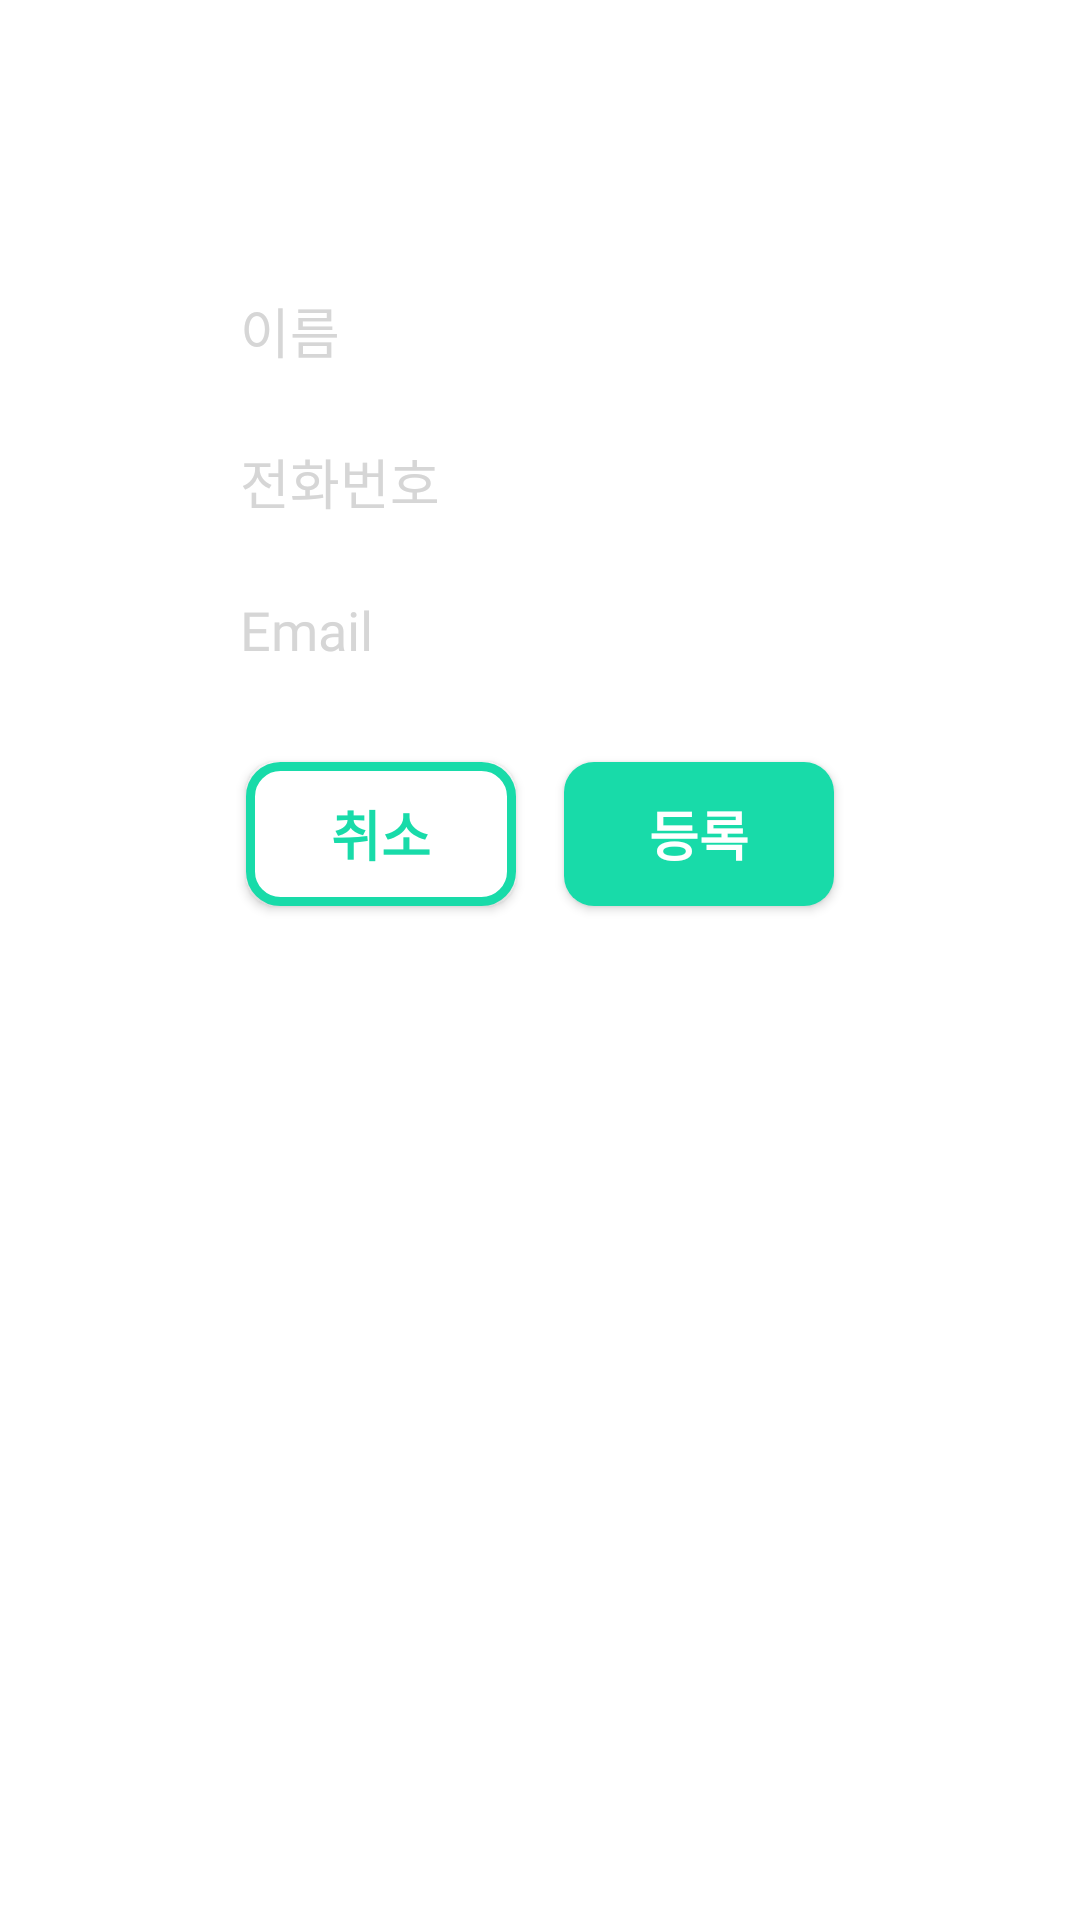

This screen was rendered from an Android layout file. Write that file and the resources it references.
<!-- AndroidManifest.xml: application theme Theme.TeamProjectChicken -->
<!-- res/layout/addcontact_dialog.xml -->
<?xml version="1.0" encoding="utf-8"?>
<androidx.constraintlayout.widget.ConstraintLayout xmlns:android="http://schemas.android.com/apk/res/android"
    xmlns:app="http://schemas.android.com/apk/res-auto"
    xmlns:tools="http://schemas.android.com/tools"
    android:layout_width="match_parent"
    android:layout_height="wrap_content"
    android:padding="33dp">

    <androidx.constraintlayout.widget.ConstraintLayout
        android:layout_width="wrap_content"
        android:layout_height="wrap_content"
        android:layout_marginTop="24dp"
        android:background="@drawable/bg_dialog_round"
        app:layout_constraintEnd_toEndOf="parent"
        app:layout_constraintStart_toStartOf="parent"
        app:layout_constraintTop_toTopOf="parent">


        <EditText
            android:id="@+id/dl_et_name"
            android:layout_width="200dp"
            android:layout_height="wrap_content"
            android:layout_marginStart="40dp"
            android:layout_marginTop="40dp"
            android:layout_marginEnd="40dp"
            android:background="@android:color/transparent"
            android:ems="10"
            android:hint="이름"
            android:inputType="text"
            android:fontFamily="@font/pretendardmedium"
            android:textColorHint="#D6D6D6"
            app:layout_constraintEnd_toEndOf="parent"
            app:layout_constraintStart_toStartOf="parent"
            app:layout_constraintTop_toTopOf="parent" />

        <EditText
            android:id="@+id/dl_et_number"
            android:layout_width="200dp"
            android:layout_height="wrap_content"
            android:layout_marginStart="40dp"
            android:layout_marginTop="24dp"
            android:layout_marginEnd="40dp"
            android:background="@android:color/transparent"
            android:ems="10"
            android:hint="전화번호"
            android:fontFamily="@font/pretendardmedium"
            android:inputType="phone"
            android:textColorHint="#D6D6D6"
            app:layout_constraintEnd_toEndOf="parent"
            app:layout_constraintStart_toStartOf="parent"
            app:layout_constraintTop_toBottomOf="@+id/dl_et_name" />

        <EditText
            android:id="@+id/dl_et_email"
            android:layout_width="200dp"
            android:layout_height="wrap_content"
            android:layout_marginStart="40dp"
            android:layout_marginTop="24dp"
            android:layout_marginEnd="40dp"
            android:background="@android:color/transparent"
            android:ems="10"
            android:hint="Email"
            android:fontFamily="@font/pretendardmedium"
            android:inputType="textEmailAddress"
            android:textColorHint="#D6D6D6"
            app:layout_constraintEnd_toEndOf="parent"
            app:layout_constraintStart_toStartOf="parent"
            app:layout_constraintTop_toBottomOf="@+id/dl_et_number" />

        <androidx.appcompat.widget.AppCompatButton
            android:id="@+id/dl_btn_cancel"
            android:layout_width="90dp"
            android:layout_height="wrap_content"
            android:layout_marginTop="32dp"
            android:layout_marginBottom="32dp"
            android:background="@drawable/btn_dialog_cancel"
            android:text="취소"
            android:fontFamily="@font/pretendardmedium"
            android:textColor="@color/colorSelect"
            android:textSize="18sp"
            android:textStyle="bold"
            app:layout_constraintBottom_toBottomOf="parent"
            app:layout_constraintEnd_toStartOf="@+id/dl_btn_register"
            app:layout_constraintHorizontal_bias="0.5"
            app:layout_constraintHorizontal_chainStyle="packed"
            app:layout_constraintStart_toStartOf="parent"
            app:layout_constraintTop_toBottomOf="@+id/dl_et_email" />

        <androidx.appcompat.widget.AppCompatButton
            android:id="@+id/dl_btn_register"
            android:layout_width="90dp"
            android:layout_height="wrap_content"
            android:layout_marginStart="16dp"
            android:layout_marginTop="32dp"
            android:layout_marginBottom="32dp"
            android:background="@drawable/btn_dialog_confirm"
            android:backgroundTint="@color/mainColor"
            android:text="등록"
            android:fontFamily="@font/pretendardmedium"
            android:textColor="#FFFFFF"
            android:textSize="18sp"
            android:textStyle="bold"
            app:layout_constraintBottom_toBottomOf="parent"
            app:layout_constraintEnd_toEndOf="parent"
            app:layout_constraintHorizontal_bias="0.5"
            app:layout_constraintStart_toEndOf="@+id/dl_btn_cancel"
            app:layout_constraintTop_toBottomOf="@+id/dl_et_email" />


    </androidx.constraintlayout.widget.ConstraintLayout>

</androidx.constraintlayout.widget.ConstraintLayout>
<!-- resources referenced by this layout -->
<resources>
  <color name="colorSelect">#18DBA9</color>
  <color name="mainColor">#18DBA9</color>
  <!-- drawable bg_dialog_round (drawable) -->
  <?xml version="1.0" encoding="utf-8"?>
  <shape xmlns:android="http://schemas.android.com/apk/res/android"
      android:shape="rectangle">
      <corners android:radius="35dp"/>
      <solid android:color="@color/white"/>
  
  </shape>
  <!-- drawable btn_dialog_cancel (drawable) -->
  <?xml version="1.0" encoding="utf-8"?>
  <shape xmlns:android="http://schemas.android.com/apk/res/android"
      android:shape="rectangle">
      <corners android:radius="10dp"/>
      <solid android:color="@color/white"/>
      <stroke android:color="@color/colorSelect"
          android:width="3dp"/>
  
  </shape>
  <!-- drawable btn_dialog_confirm (drawable) -->
  <?xml version="1.0" encoding="utf-8"?>
  <shape xmlns:android="http://schemas.android.com/apk/res/android"
      android:shape="rectangle">
      <corners android:radius="10dp"/>
      <solid android:color="@color/colorSelect"/>
  
  </shape>
  <style name="Theme.TeamProjectChicken" parent="Base.Theme.TeamProjectChicken" />
  <color name="white">#FFFFFFFF</color>
  <style name="Base.Theme.TeamProjectChicken" parent="Theme.AppCompat.DayNight.NoActionBar">
          <item name="android:colorBackground">@color/white</item>--&gt;
          <item name="colorSecondary">@color/white</item>
          <item name="colorSecondaryVariant">@color/white</item>
      </style>
</resources>
